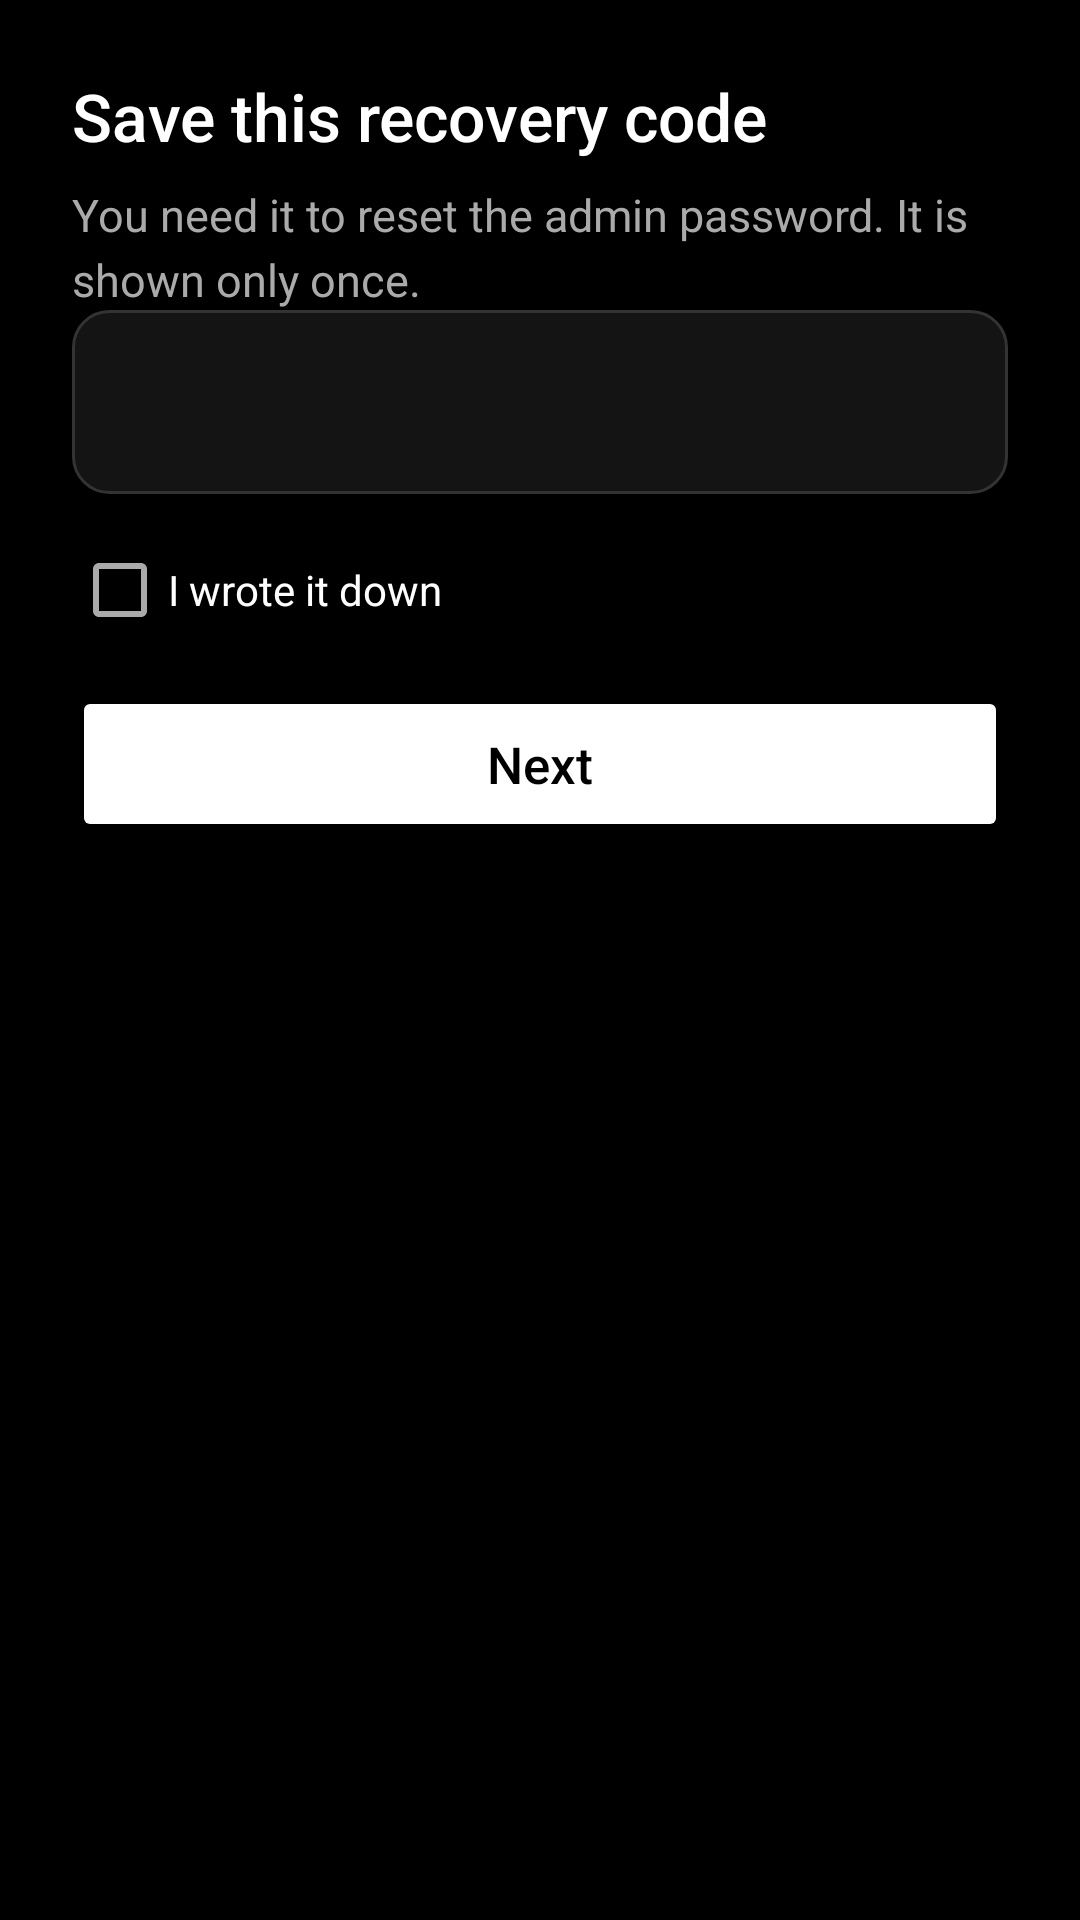

Write the Android layout XML for this screen, with the resource values it uses.
<!-- AndroidManifest.xml: application theme Theme.Plain -->
<!-- res/layout/dialog_recovery_code.xml -->
<?xml version="1.0" encoding="utf-8"?>
<LinearLayout xmlns:android="http://schemas.android.com/apk/res/android"
    android:layout_width="match_parent"
    android:layout_height="wrap_content"
    android:orientation="vertical"
    android:padding="24dp">

    <TextView
        style="@style/PlainScreenTitle"
        android:layout_width="match_parent"
        android:layout_height="wrap_content"
        android:text="@string/recovery_code_title"
        android:textSize="22sp" />

    <TextView
        style="@style/PlainScreenSubtitle"
        android:layout_width="match_parent"
        android:layout_height="wrap_content"
        android:paddingTop="8dp"
        android:text="@string/recovery_code_hint" />

    <TextView
        android:id="@+id/codeDisplay"
        android:layout_width="match_parent"
        android:layout_height="wrap_content"
        android:background="@drawable/bg_plain_input"
        android:fontFamily="monospace"
        android:gravity="center"
        android:padding="16dp"
        android:textColor="@color/plain_white"
        android:textSize="22sp" />

    <CheckBox
        android:id="@+id/confirmWritten"
        android:layout_width="match_parent"
        android:layout_height="wrap_content"
        android:layout_marginTop="16dp"
        android:text="@string/i_wrote_it_down"
        android:textColor="@color/plain_white" />

    <Button
        android:id="@+id/btnContinue"
        style="@style/PlainButtonPrimary"
        android:layout_width="match_parent"
        android:layout_height="wrap_content"
        android:layout_marginTop="16dp"
        android:enabled="false"
        android:text="@string/wizard_next" />
</LinearLayout>
<!-- resources referenced by this layout -->
<resources>
  <color name="plain_white">#FFFFFFFF</color>
  <!-- drawable bg_plain_input (drawable) -->
  <?xml version="1.0" encoding="utf-8"?>
  <shape xmlns:android="http://schemas.android.com/apk/res/android"
      android:shape="rectangle">
      <solid android:color="@color/plain_surface" />
      <stroke
          android:width="1dp"
          android:color="@color/plain_border" />
      <corners android:radius="12dp" />
  </shape>
  <string name="i_wrote_it_down">I wrote it down</string>
  <string name="recovery_code_hint">You need it to reset the admin password. It is shown only once.</string>
  <string name="recovery_code_title">Save this recovery code</string>
  <string name="wizard_next">Next</string>
  <style name="PlainButtonPrimary" parent="@android:style/Widget.Material.Button">
          <item name="android:minHeight">52dp</item>
          <item name="android:paddingLeft">24dp</item>
          <item name="android:paddingRight">24dp</item>
          <item name="android:textAllCaps">false</item>
          <item name="android:textSize">17sp</item>
          <item name="android:textColor">@color/plain_black</item>
          <item name="android:backgroundTint">@color/plain_white</item>
      </style>
  <style name="PlainScreenSubtitle">
          <item name="android:textSize">15sp</item>
          <item name="android:textColor">@color/plain_gray</item>
          <item name="android:lineSpacingExtra">4dp</item>
      </style>
  <style name="PlainScreenTitle">
          <item name="android:textSize">26sp</item>
          <item name="android:textColor">@color/plain_white</item>
          <item name="android:fontFamily">sans-serif-medium</item>
      </style>
  <style name="Theme.Plain" parent="@android:style/Theme.Material.NoActionBar">
          <item name="android:windowBackground">@color/plain_black</item>
          <item name="android:colorBackground">@color/plain_black</item>
          <item name="android:statusBarColor">@color/plain_black</item>
          <item name="android:navigationBarColor">@color/plain_black</item>
          <item name="android:windowLightStatusBar">false</item>
          <item name="android:textColorPrimary">@color/plain_white</item>
          <item name="android:textColorSecondary">@color/plain_gray</item>
          <item name="android:buttonStyle">@style/PlainButtonPrimary</item>
      </style>
  <color name="plain_surface">#FF141414</color>
  <color name="plain_border">#FF333333</color>
  <color name="plain_black">#FF000000</color>
  <color name="plain_gray">#FFAAAAAA</color>
</resources>
